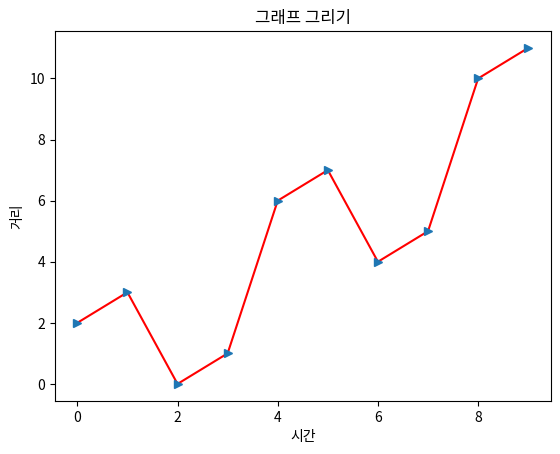

Python code for this plot:
import numpy as np
import matplotlib.pyplot as plt

x = np.arange(0, 10)
y = x ^ 2
plt.title("그래프 그리기")
plt.xlabel("시간")
plt.ylabel("거리")
plt.plot(x, y, 'r')  # 라인색깔 red
plt.plot(x, y, '>') # 라인타입 - 꺽은선 

plt.show()
